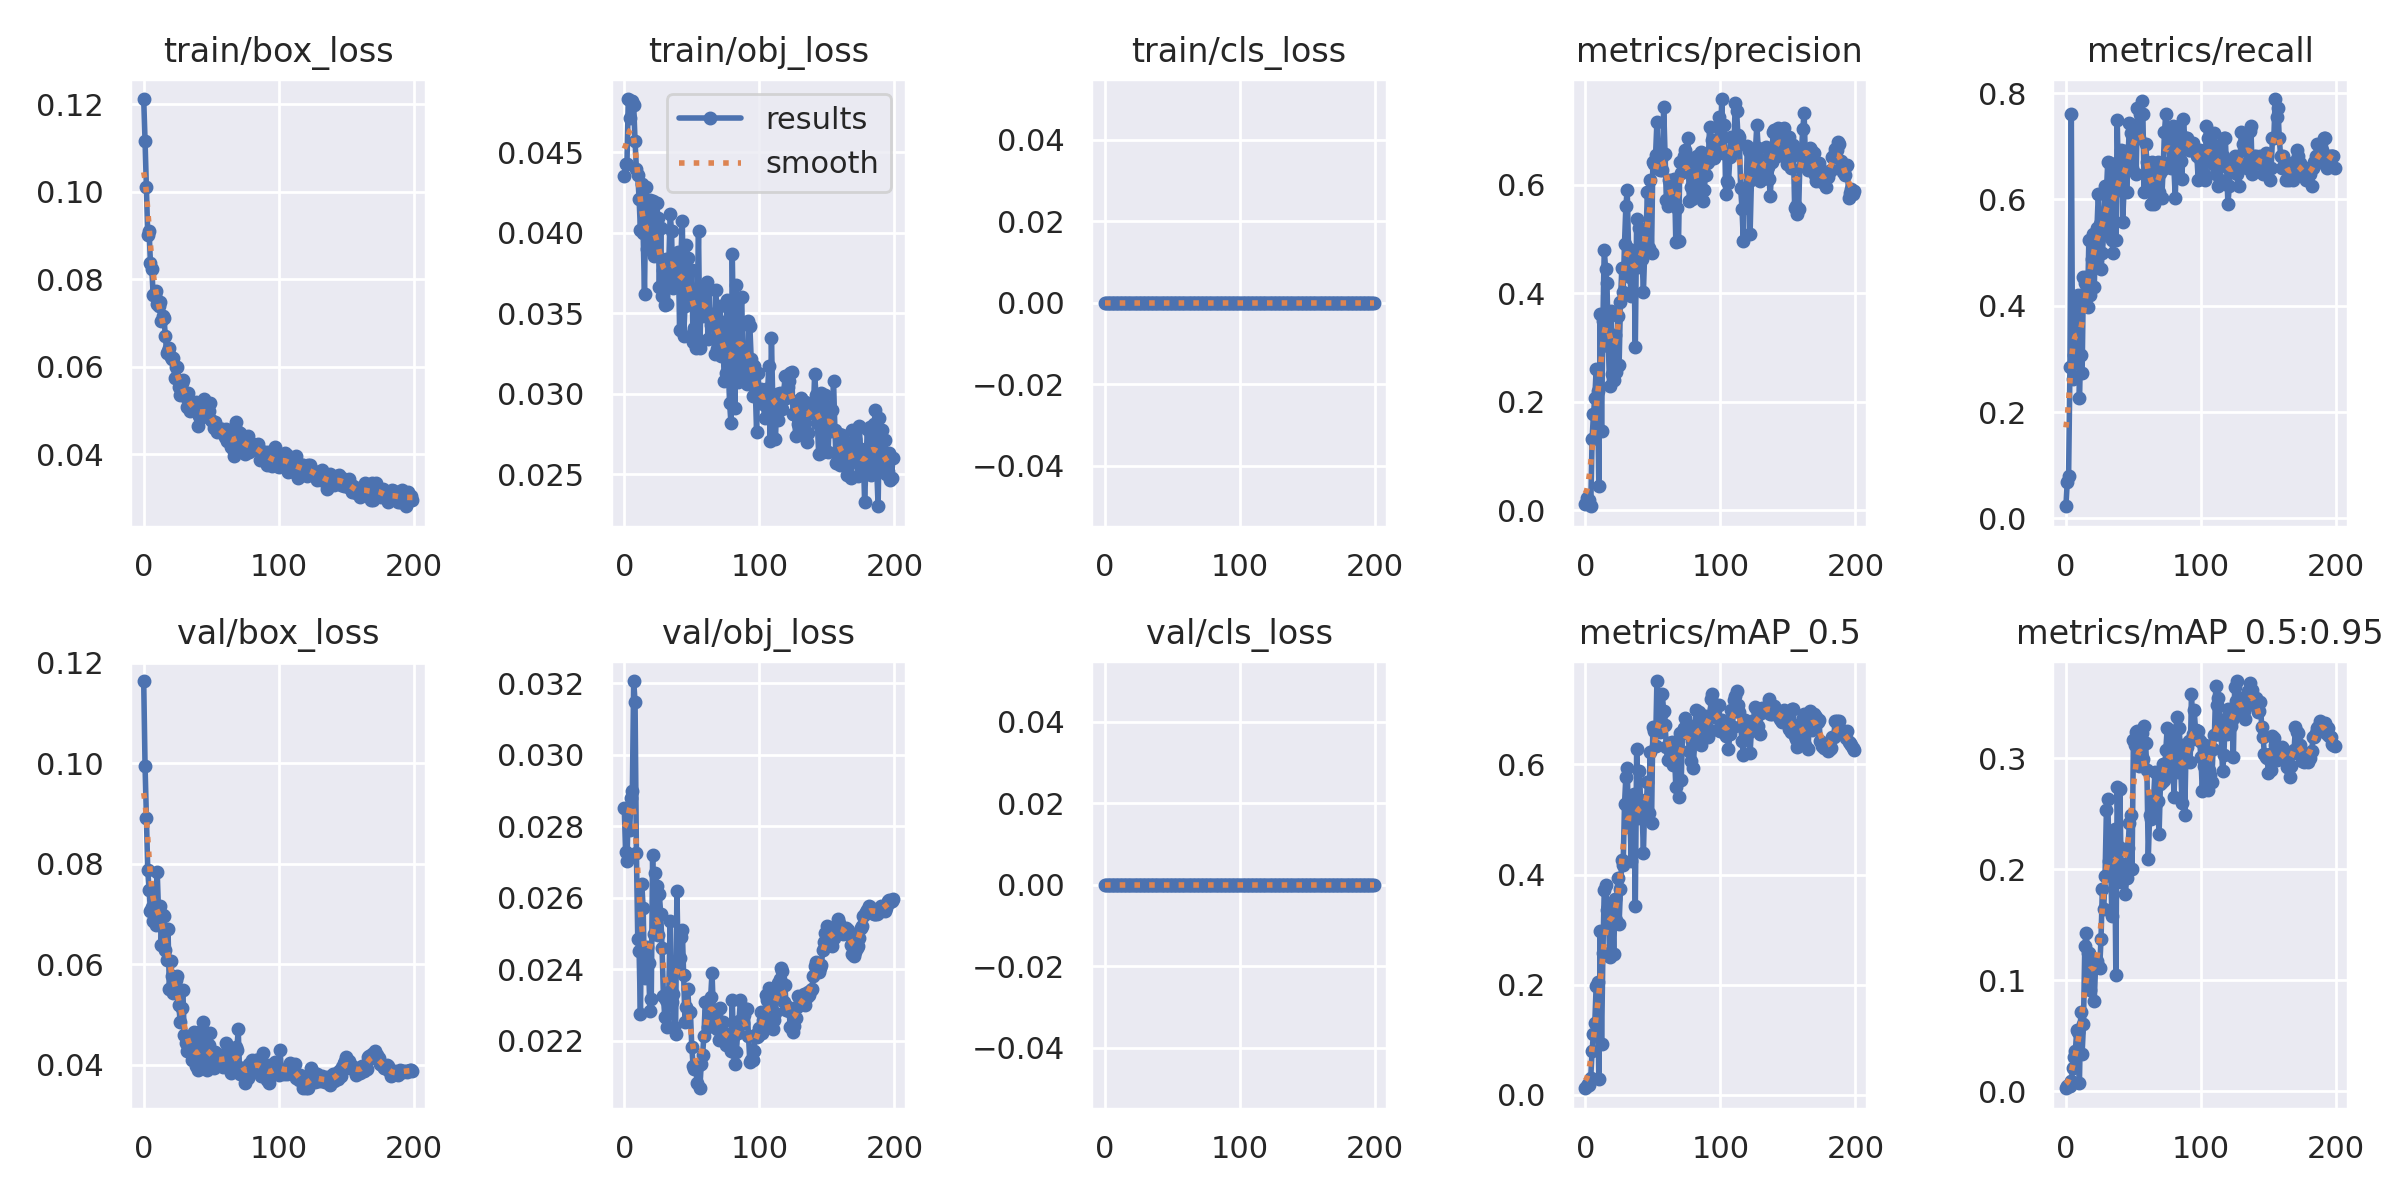

Source data for this figure (header and first rows):
epoch, train/box_loss, train/obj_loss, train/cls_loss, metrics/precision, metrics/recall, metrics/mAP_0.5, metrics/mAP_0.5:0.95, val/box_loss, val/obj_loss, val/cls_loss, x/lr0, x/lr1, x/lr2
0, 0.1211, 0.0435, 0, 0.01183, 0.02273, 0.01183, 0.002621, 0.1164, 0.02852, 0, 0.0946, 0.0006, 0.0006
1, 0.1116, 0.04425, 0, 0.02317, 0.06818, 0.01515, 0.004811, 0.09946, 0.02728, 0, 0.08829, 0.001294, 0.001294
2, 0.1011, 0.04429, 0, 0.01706, 0.07955, 0.02015, 0.004361, 0.08901, 0.02703, 0, 0.08198, 0.00198, 0.00198
3, 0.09001, 0.04831, 0, 0.01982, 0.2841, 0.01854, 0.004223, 0.07881, 0.02847, 0, 0.07566, 0.00266, 0.00266
4, 0.09089, 0.04712, 0, 0.007493, 0.7614, 0.03135, 0.008823, 0.0748, 0.02789, 0, 0.06933, 0.003333, 0.003333
5, 0.08365, 0.04822, 0, 0.132, 0.2614, 0.08021, 0.02072, 0.07068, 0.02878, 0, 0.063, 0.003999, 0.003999
6, 0.08237, 0.04819, 0, 0.1773, 0.3068, 0.1106, 0.03119, 0.07143, 0.02899, 0, 0.05666, 0.004657, 0.004657
7, 0.07643, 0.04792, 0, 0.2068, 0.375, 0.1301, 0.03601, 0.06867, 0.03206, 0, 0.05031, 0.005309, 0.005309
8, 0.07644, 0.04569, 0, 0.26, 0.3296, 0.1971, 0.0547, 0.07043, 0.03147, 0, 0.04395, 0.005954, 0.005954
9, 0.07727, 0.04397, 0, 0.2196, 0.4204, 0.2045, 0.05328, 0.06783, 0.02726, 0, 0.03759, 0.006593, 0.006593
10, 0.0744, 0.04362, 0, 0.04522, 0.2273, 0.02949, 0.007219, 0.07837, 0.02485, 0, 0.03122, 0.007224, 0.007224
11, 0.07379, 0.0421, 0, 0.3614, 0.3068, 0.298, 0.07126, 0.0704, 0.02451, 0, 0.02485, 0.007848, 0.007848
12, 0.07467, 0.04015, 0, 0.1455, 0.2727, 0.09196, 0.03353, 0.07159, 0.02274, 0, 0.01846, 0.008465, 0.008465
13, 0.07041, 0.04301, 0, 0.3495, 0.4546, 0.258, 0.06007, 0.06386, 0.02639, 0, 0.01208, 0.009076, 0.009076
14, 0.0715, 0.03996, 0, 0.4795, 0.4432, 0.3719, 0.1312, 0.06979, 0.02571, 0, 0.009307, 0.009307, 0.009307
15, 0.0711, 0.0362, 0, 0.4454, 0.4546, 0.381, 0.1429, 0.06957, 0.02376, 0, 0.009307, 0.009307, 0.009307
16, 0.06703, 0.04285, 0, 0.4196, 0.3977, 0.3354, 0.1244, 0.06279, 0.02443, 0, 0.009258, 0.009258, 0.009258
17, 0.0632, 0.03898, 0, 0.3036, 0.5227, 0.3417, 0.1249, 0.06075, 0.02461, 0, 0.009208, 0.009208, 0.009208
18, 0.06349, 0.0397, 0, 0.2284, 0.4204, 0.251, 0.09094, 0.0669, 0.02417, 0, 0.009158, 0.009158, 0.009158
19, 0.06426, 0.04201, 0, 0.3669, 0.4874, 0.333, 0.1135, 0.05515, 0.02285, 0, 0.009109, 0.009109, 0.009109
20, 0.06211, 0.0393, 0, 0.2513, 0.5341, 0.3425, 0.1125, 0.06069, 0.02317, 0, 0.009059, 0.009059, 0.009059
21, 0.06177, 0.04197, 0, 0.24, 0.4343, 0.2548, 0.08158, 0.05768, 0.02719, 0, 0.00901, 0.00901, 0.00901
22, 0.06207, 0.03855, 0, 0.3227, 0.5341, 0.356, 0.1139, 0.05434, 0.025, 0, 0.00896, 0.00896, 0.00896
23, 0.05744, 0.0393, 0, 0.2551, 0.5454, 0.317, 0.1176, 0.05475, 0.02669, 0, 0.008911, 0.008911, 0.008911
24, 0.05993, 0.04184, 0, 0.3589, 0.6107, 0.393, 0.1128, 0.05682, 0.02634, 0, 0.008861, 0.008861, 0.008861
25, 0.05983, 0.0409, 0, 0.2682, 0.5538, 0.3109, 0.1106, 0.05755, 0.02497, 0, 0.008812, 0.008812, 0.008812
26, 0.05543, 0.03661, 0, 0.3842, 0.4681, 0.3735, 0.137, 0.05179, 0.02609, 0, 0.008762, 0.008762, 0.008762
27, 0.05356, 0.04027, 0, 0.446, 0.5, 0.4273, 0.1822, 0.04858, 0.02555, 0, 0.008713, 0.008713, 0.008713
28, 0.05627, 0.03608, 0, 0.4018, 0.5341, 0.4175, 0.1637, 0.05121, 0.02459, 0, 0.008663, 0.008663, 0.008663
29, 0.05705, 0.03769, 0, 0.4916, 0.625, 0.5277, 0.1942, 0.05489, 0.02326, 0, 0.008614, 0.008614, 0.008614
30, 0.05404, 0.03548, 0, 0.5604, 0.6136, 0.5775, 0.253, 0.0459, 0.02267, 0, 0.008564, 0.008564, 0.008564
31, 0.05303, 0.03835, 0, 0.5905, 0.6704, 0.5945, 0.2633, 0.04433, 0.02314, 0, 0.008515, 0.008515, 0.008515
32, 0.05084, 0.0356, 0, 0.482, 0.5454, 0.486, 0.207, 0.04275, 0.02239, 0, 0.008466, 0.008466, 0.008466
33, 0.05389, 0.03813, 0, 0.4298, 0.6682, 0.5061, 0.2155, 0.04404, 0.02337, 0, 0.008416, 0.008416, 0.008416
34, 0.04985, 0.04118, 0, 0.395, 0.5227, 0.4247, 0.158, 0.04511, 0.02535, 0, 0.008367, 0.008367, 0.008367
35, 0.05089, 0.04013, 0, 0.4763, 0.5, 0.5091, 0.212, 0.04251, 0.02309, 0, 0.008317, 0.008317, 0.008317
36, 0.05012, 0.03657, 0, 0.4632, 0.6591, 0.5464, 0.2366, 0.04085, 0.02331, 0, 0.008268, 0.008268, 0.008268
37, 0.05169, 0.03706, 0, 0.3005, 0.5227, 0.3438, 0.1049, 0.04643, 0.02239, 0, 0.008218, 0.008218, 0.008218
38, 0.05122, 0.03804, 0, 0.5363, 0.749, 0.6287, 0.2737, 0.04129, 0.02221, 0, 0.008169, 0.008169, 0.008169
39, 0.0519, 0.03702, 0, 0.4484, 0.619, 0.5018, 0.22, 0.03981, 0.02619, 0, 0.008119, 0.008119, 0.008119
40, 0.04654, 0.03882, 0, 0.5205, 0.6661, 0.5889, 0.2718, 0.039, 0.02415, 0, 0.00807, 0.00807, 0.00807
41, 0.04866, 0.03396, 0, 0.4685, 0.6932, 0.5278, 0.1888, 0.04642, 0.02431, 0, 0.00802, 0.00802, 0.00802
42, 0.05003, 0.03864, 0, 0.4632, 0.5568, 0.5188, 0.2023, 0.04143, 0.02492, 0, 0.007971, 0.007971, 0.007971
43, 0.04859, 0.04076, 0, 0.4031, 0.6136, 0.4393, 0.2043, 0.04071, 0.02509, 0, 0.007921, 0.007921, 0.007921
44, 0.04938, 0.03358, 0, 0.4793, 0.6903, 0.5358, 0.1775, 0.04848, 0.02384, 0, 0.007872, 0.007872, 0.007872
45, 0.0527, 0.03543, 0, 0.5168, 0.6136, 0.5178, 0.1923, 0.04313, 0.02253, 0, 0.007822, 0.007822, 0.007822
46, 0.04879, 0.03925, 0, 0.5866, 0.6704, 0.5688, 0.2188, 0.0434, 0.02295, 0, 0.007772, 0.007772, 0.007772
47, 0.04942, 0.03843, 0, 0.4829, 0.7429, 0.5113, 0.2419, 0.03901, 0.02344, 0, 0.007723, 0.007723, 0.007723
48, 0.04991, 0.03654, 0, 0.6087, 0.7247, 0.6223, 0.2489, 0.04385, 0.02282, 0, 0.007673, 0.007673, 0.007673
49, 0.05176, 0.03599, 0, 0.4747, 0.6591, 0.4928, 0.2005, 0.04623, 0.02282, 0, 0.007624, 0.007624, 0.007624
50, 0.04778, 0.03768, 0, 0.6415, 0.7159, 0.6678, 0.3166, 0.04059, 0.02184, 0, 0.007574, 0.007574, 0.007574
51, 0.0473, 0.03319, 0, 0.6391, 0.7273, 0.6611, 0.3115, 0.04058, 0.02131, 0, 0.007525, 0.007525, 0.007525
52, 0.046, 0.03407, 0, 0.6552, 0.6477, 0.6334, 0.3237, 0.0393, 0.0212, 0, 0.007476, 0.007476, 0.007476
53, 0.04745, 0.03282, 0, 0.7156, 0.7721, 0.7516, 0.3246, 0.04259, 0.02124, 0, 0.007426, 0.007426, 0.007426
54, 0.04496, 0.03547, 0, 0.6361, 0.7159, 0.6687, 0.2929, 0.04173, 0.02082, 0, 0.007377, 0.007377, 0.007377
55, 0.0458, 0.04011, 0, 0.628, 0.7614, 0.6581, 0.307, 0.04001, 0.02134, 0, 0.007327, 0.007327, 0.007327
56, 0.04547, 0.03287, 0, 0.6482, 0.7841, 0.6892, 0.3226, 0.04081, 0.02068, 0, 0.007278, 0.007278, 0.007278
57, 0.04576, 0.03656, 0, 0.6266, 0.7614, 0.7276, 0.2991, 0.04134, 0.02135, 0, 0.007228, 0.007228, 0.007228
58, 0.04575, 0.03492, 0, 0.7444, 0.6136, 0.6964, 0.329, 0.04063, 0.0216, 0, 0.007178, 0.007178, 0.007178
59, 0.04502, 0.03483, 0, 0.6571, 0.7046, 0.6724, 0.3133, 0.03944, 0.02215, 0, 0.007129, 0.007129, 0.007129
... 140 more rows
